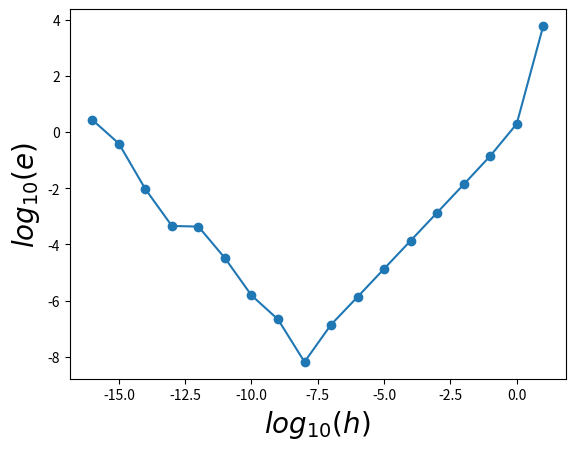

Generate this figure with matplotlib:
3./10 - 1./10 - 1./10 - 1./10

print(repr(3./10))

print(repr(1./10 + 1./10 + 1./10))

2**8

from math import factorial
factorial(100)

import numpy as np
z = np.zeros(1, dtype='int8')
print(repr(z))

z = np.zeros(1, dtype='uint8')
z[0] = 0
z += 2**8-1
print(z)
z += 1
print(z)
z -= 1
print(z)

6*16 + 4

from binascii import b2a_hex
def hex2binstr(hex_str): 
    table = {'0':'0000','1':'0001','2':'0010','3':'0011',
             '4':'0100','5':'0101','6':'0110','7':'0111', 
             '8':'1000','9':'1001','a':'1010','b':'1011',
             'c':'1100','d':'1101','e':'1110','f':'1111'}
    return  ' '.join([table[c] for c in hex_str.decode("utf-8")])

z = np.zeros(1, dtype='uint8')
                            ### Implementation details: 
z[0] = 1                    ### (a) The "[0]" is important, "z=1" would make "z" an "int" 
                            ###     rather than changing the value in the numpy array
hex = b2a_hex(z.data)       ### (b) "z.data" gives access to the raw data of "z"
                            ### (c) "b2a_hex()" converts that to a string with characters 
                            ###     0-9 a-f, each character representing 4 bits "hexadecimal"
bin = hex2binstr(hex)       ### (d) "hex2binstr()" takes the hexadecimal representation and 
                            ###     converts it to a 0s and 1s.
print('Number:',z[0])
print('Hex:   ',hex)
print('Binary:',bin)

from decimal import *
getcontext().prec = 5    # set significand digits to 5
getcontext().Emin = -8   # set min/max exponent to +-8
getcontext().Emax = 8
Decimal(np.pi)*10

Decimal(1./7)

Decimal(1) / Decimal(7)

%matplotlib inline
import matplotlib.pyplot as plt

h = 10.**np.linspace(-16,1,18)
dapprox = (np.exp(1.+h) - np.exp(1.)) /h
dexact = np.exp(1.)
plt.plot(np.log10(h), np.log10(np.abs(dapprox - dexact)), '-o')
plt.xlabel(r'$log_{10}(h)$', fontsize=20)
plt.ylabel(r'$log_{10}(e)$', fontsize=20)

